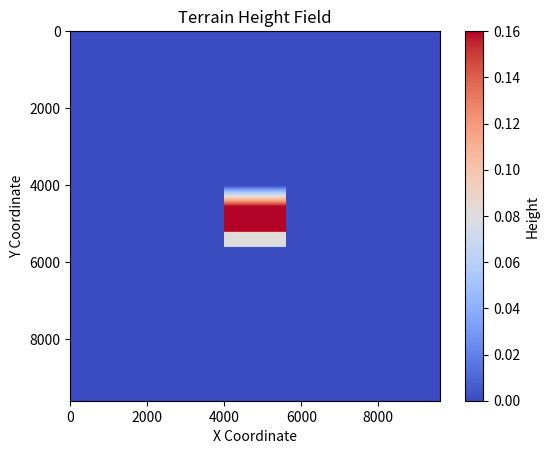

This figure's Python source:
import math

import numpy as np
import matplotlib.pyplot as plt

from numpy.random import choice



def rooms_terrain(terrain, wall_height=400, wall_thickness=5, passage_width=20):
    """
    Generate a terrain with two fully enclosed rooms connected by a passage, based on the grid setup provided.

    Parameters:
        terrain (SubTerrain): the terrain object
        wall_height (int): height of the walls enclosing the rooms (default: 200 units)
        wall_thickness (int): thickness of the walls (default: 1 unit)
        passage_width (int): width of the passage connecting the rooms (default: 2 units)
    Returns:
        terrain (SubTerrain): updated terrain
    """
    # Get the terrain dimensions
    terrain_width = terrain.width
    terrain_length = terrain.length
    wall_thickness = int(wall_thickness)
    passage_width = int(passage_width)

    # Determine center points for room division and passage
    center_x = int(terrain_width // 2)
    center_y = int(terrain_length // 2)

    # Fill the entire height_field_raw with zeros (representing the floor)
    terrain.height_field_raw[:, :] = 0

    # Create walls around the perimeter of the terrain
    terrain.height_field_raw[:, 0:wall_thickness] = wall_height  # Left wall
    terrain.height_field_raw[:, -wall_thickness:] = wall_height  # Right wall
    terrain.height_field_raw[0:wall_thickness, :] = wall_height  # Top wall
    terrain.height_field_raw[-wall_thickness:, :] = wall_height  # Bottom wall

    # Create the internal wall separating the two rooms (leaving a passage in the middle)
    wall_start = center_y - wall_thickness // 2
    wall_end = center_y + wall_thickness // 2
    passage_start = center_x - passage_width // 2
    passage_end = center_x + passage_width // 2

    # Internal wall for the left and right rooms, except for the passage
    terrain.height_field_raw[wall_start:wall_end, :passage_start] = wall_height  # Left room internal wall
    terrain.height_field_raw[wall_start:wall_end, passage_end:] = wall_height  # Right room internal wall

    # Return updated terrain
    return terrain



def stairs_terrain(terrain, step_width, step_height):
    """
    Generate a stairs

    Parameters:
        terrain (terrain): the terrain
        step_width (float):  the width of the step [meters]
        step_height (float):  the height of the step [meters]
    Returns:
        terrain (SubTerrain): update terrain
    """
    # switch parameters to discrete units
    step_width = int(step_width / terrain.horizontal_scale)
    step_height = int(step_height / terrain.vertical_scale)

    num_steps = terrain.width // step_width
    height = step_height
    for i in range(num_steps):
        terrain.height_field_raw[i * step_width : (i + 1) * step_width, :] += height
        height += step_height
    return terrain


def pyramid_sloped_terrain(terrain, slope=1, platform_size=1.0):
    """
    Generate a sloped terrain

    Parameters:
        terrain (terrain): the terrain
        slope (int): positive or negative slope
        platform_size (float): size of the flat platform at the center of the terrain [meters]
    Returns:
        terrain (SubTerrain): update terrain
    """
    x = np.arange(0, terrain.width)
    y = np.arange(0, terrain.length)
    center_x = int(terrain.width / 2)
    center_y = int(terrain.length / 2)
    xx, yy = np.meshgrid(x, y, sparse=True)
    xx = (center_x - np.abs(center_x - xx)) / center_x
    yy = (center_y - np.abs(center_y - yy)) / center_y
    xx = xx.reshape(terrain.width, 1)
    yy = yy.reshape(1, terrain.length)
    max_height = int(slope * (terrain.horizontal_scale / terrain.vertical_scale) * (terrain.width / 2))
    terrain.height_field_raw += (max_height * xx * yy).astype(terrain.height_field_raw.dtype)

    platform_size = int(platform_size / terrain.horizontal_scale / 2)
    x1 = terrain.width // 2 - platform_size
    x2 = terrain.width // 2 + platform_size
    y1 = terrain.length // 2 - platform_size
    y2 = terrain.length // 2 + platform_size

    min_h = min(terrain.height_field_raw[x1, y1], 0)
    max_h = max(terrain.height_field_raw[x1, y1], 0)
    terrain.height_field_raw = np.clip(terrain.height_field_raw, min_h, max_h)
    return terrain


def pyramid_stairs_terrain(terrain, step_width, step_height, platform_size=1.0):
    """
    Generate stairs

    Parameters:
        terrain (terrain): the terrain
        step_width (float):  the width of the step [meters]
        step_height (float): the step_height [meters]
        platform_size (float): size of the flat platform at the center of the terrain [meters]
    Returns:
        terrain (SubTerrain): update terrain
    """
    # switch parameters to discrete units
    step_width = int(step_width / terrain.horizontal_scale)
    step_height = int(step_height / terrain.vertical_scale)
    platform_size = int(platform_size / terrain.horizontal_scale)

    height = 0
    start_x = 0
    stop_x = terrain.width
    start_y = 0
    stop_y = terrain.length
    while (stop_x - start_x) > platform_size and (stop_y - start_y) > platform_size:
        start_x += step_width
        stop_x -= step_width
        start_y += step_width
        stop_y -= step_width
        height += step_height
        terrain.height_field_raw[start_x:stop_x, start_y:stop_y] = height
    return terrain


def mixed_pyramid_terrain_v1(terrain, num_steps, height_steps, slope, platform_width):
    # height_steps = int(height_steps / terrain.vertical_scale)
    # platform_width = int(platform_width / terrain.horizontal_scale)

    # Calculate the total height of the pyramid
    total_height = num_steps * height_steps

    # Calculate the length of the slope sides
    length_slope = total_height / slope

    # Calculate the dynamic platform length
    platform_length = terrain.length - 2 * int(length_slope / terrain.horizontal_scale)

    # Ensure the platform fits within the terrain
    if platform_length < 0 or platform_width < 0:
        raise ValueError("The calculated platform dimensions are invalid. Adjust the input parameters.")

    # Calculate the start and stop coordinates for the platform
    platform_start_x = (terrain.width - int(platform_width / terrain.horizontal_scale)) // 2
    platform_stop_x = (platform_start_x + int(platform_width / terrain.horizontal_scale))
    platform_start_y = (terrain.length - platform_length) // 2
    platform_stop_y = (platform_start_y + platform_length)
    total_height = int(total_height / terrain.vertical_scale)
    print("total_height", total_height)


    # Fill the platform area
    terrain.height_field_raw[platform_start_x:platform_stop_x, platform_start_y:platform_stop_y] = total_height

    # creta an array with the values from 0 to terrain.length
    y_slope_1 = np.arange(0, int(length_slope / terrain.horizontal_scale))
    coef1 = (((terrain.width * terrain.horizontal_scale) - platform_width)/2) / length_slope
    height = 0
    

    for y in y_slope_1: 
        # print("y", y)   
        y2 = (terrain.length - y) -1
        # print("y2", y2)
        start_x = int(coef1 * y)
        stop_x = terrain.width - start_x
        # print(start_x, stop_x)
        height = int(y * slope)
        # print("height slope:", height)
        terrain.height_field_raw[start_x:stop_x, y] = height
        terrain.height_field_raw[start_x:stop_x, y2] = height
 
    x_slope_1 = np.arange(0, int((terrain.width - (platform_width / terrain.horizontal_scale))/2))
    step_width = int(len(x_slope_1) / num_steps)
    step_0 = x_slope_1[::step_width]
    step_1 = x_slope_1[step_width:]
    coef2 = 1 / coef1
    height = 0

    for x in step_0:
        x2 = (terrain.width - x) -1
        start_y = int(coef2 * x)
        stop_y = terrain.length - start_y
        print(start_y, stop_y)
        terrain.height_field_raw[x, start_y:stop_y] = height
        terrain.height_field_raw[x2, start_y:stop_y] = height

    height += int(height_steps / terrain.vertical_scale)

    for x in step_1:
        x2 = (terrain.width - x) -1
        start_y = int(coef2 * x)
        stop_y = terrain.length - start_y
        print("height", height)
        terrain.height_field_raw[x, start_y:stop_y] = height
        terrain.height_field_raw[x2, start_y:stop_y] = height

    return terrain


def mixed_pyramid_terrain_v2(terrain, num_steps, height_steps, slope, platform_width):
    # height_steps = int(height_steps / terrain.vertical_scale)
    # platform_width = int(platform_width / terrain.horizontal_scale)

    # Calculate the total height of the pyramid
    total_height = num_steps * height_steps

    # Calculate the length of the slope sides
    length_slope = total_height / slope

    # Calculate the dynamic platform length
    platform_length = terrain.length - 2 * int(length_slope / terrain.horizontal_scale)

    # Ensure the platform fits within the terrain
    if platform_length < 0 or platform_width < 0:
        raise ValueError("The calculated platform dimensions are invalid. Adjust the input parameters.")

    # Calculate the start and stop coordinates for the platform
    platform_start_x = (terrain.width - int(platform_width / terrain.horizontal_scale)) // 2
    platform_stop_x = (platform_start_x + int(platform_width / terrain.horizontal_scale))
    platform_start_y = (terrain.length - platform_length) // 2
    platform_stop_y = (platform_start_y + platform_length)
    total_height = int(total_height / terrain.vertical_scale)
    print("total_height", total_height)


    # Fill the platform area
    terrain.height_field_raw[platform_start_x:platform_stop_x, platform_start_y:platform_stop_y] = total_height

    # creta an array with the values from 0 to terrain.length
    y_slope_1 = np.arange(0, int(length_slope / terrain.horizontal_scale))
    coef1 = (((terrain.width * terrain.horizontal_scale) - platform_width)/2) / length_slope
    height = 0
    

    for y in y_slope_1: 
        # print("y", y)   
        y2 = (terrain.length - y) -1
        # print("y2", y2)
        start_x = int((((terrain.width * terrain.horizontal_scale) - platform_width)/2)/terrain.horizontal_scale)
        stop_x = terrain.width - start_x
        # print(start_x, stop_x)
        height = int(y * slope)
        # print("height slope:", height)
        terrain.height_field_raw[start_x:stop_x, y] = height
        terrain.height_field_raw[start_x:stop_x, y2] = height
 
    x_slope_1 = np.arange(0, int((terrain.width - (platform_width / terrain.horizontal_scale))/2))
    step_width = int(len(x_slope_1) / num_steps)
    step_0 = x_slope_1[::step_width]
    step_1 = x_slope_1[step_width:]
    coef2 = 1 / coef1
    height = 0

    for x in step_0:
        x2 = (terrain.width - x) -1
        start_y = int((((terrain.length * terrain.horizontal_scale) - platform_width)/2)/terrain.horizontal_scale)
        stop_y = terrain.length - start_y
        print(start_y, stop_y)
        terrain.height_field_raw[x, start_y:stop_y] = height
        terrain.height_field_raw[x2, start_y:stop_y] = height

    height += int(height_steps / terrain.vertical_scale)

    for x in step_1:
        x2 = (terrain.width - x) -1
        start_y = int((((terrain.length * terrain.horizontal_scale) - platform_width)/2)/terrain.horizontal_scale)
        stop_y = terrain.length - start_y
        print("height", height)
        terrain.height_field_raw[x, start_y:stop_y] = height
        terrain.height_field_raw[x2, start_y:stop_y] = height

    return terrain

def mixed_pyramid_terrain_v3(terrain, slope, platform_size):

    x = np.arange(0, terrain.width)
    y = np.arange(0, terrain.length)
    center_x = int(terrain.width / 2)
    center_y = int(terrain.length / 2)

    height_temp = 1

    for i in x:
        for j in y:
            if i > (center_x + 1) and j < (center_y - 1):
                terrain.height_field_raw[i, j] = height_temp
            elif i < (center_x - 1) and j > (center_y + 1):
                terrain.height_field_raw[i, j] = height_temp

    max_value = np.max(terrain.height_field_raw)
    print("Maximum value in terrain.height_field_raw:", max_value)

    xx, yy = np.meshgrid(x, y, sparse=True)
    xx = (center_x - np.abs(center_x - xx)) / center_x
    yy = (center_y - np.abs(center_y - yy)) / center_y

    xx1 = xx.reshape(terrain.width, 1)
    yy1 = yy.reshape(1, terrain.length)
    max_height = int(slope * (terrain.horizontal_scale / terrain.vertical_scale) * (terrain.width / 2))
    terrain.height_field_raw[:(center_x + 1), :(center_y)] += (max_height * xx1 * yy1)[:(center_x + 1), :(center_y)].astype(terrain.height_field_raw.dtype)
    terrain.height_field_raw[(center_x):, (center_y):] += (max_height * xx1 * yy1)[(center_x):, (center_y):].astype(terrain.height_field_raw.dtype)

      
    platform_size = int(platform_size / terrain.horizontal_scale / 2)
    x1 = terrain.width // 2 - platform_size
    x2 = terrain.width // 2 + platform_size
    y1 = terrain.length // 2 - platform_size
    y2 = terrain.length // 2 + platform_size

    min_h = min(terrain.height_field_raw[x1, y1], 0)
    max_h = max(terrain.height_field_raw[x1, y1], 0)
    terrain.height_field_raw = np.clip(terrain.height_field_raw, min_h, max_h)
    return terrain

def custom_sloped_terrain(terrain, slope=1.0, platform_size=1.0):
    # generate a very simple terrain that has a slope universal over y going from 0 to max_height
    x = np.arange(0, terrain.width)
    y = np.arange(0, terrain.length)

    for i in x:
        height_value = int(slope * i )
        terrain.height_field_raw[i, :] = height_value

    return terrain

def custom_mixed_terrain(terrain, num_steps, height_steps, slope, platform_width):
    # generate a very simple terrain that has a slope universal over y going from 0 to max_height
    max_height = num_steps * height_steps
    horizontal_distance = (max_height / slope) / terrain.horizontal_scale
        
    x = np.arange(0, int(horizontal_distance))
    y = np.arange(0, int(terrain.length))

    for i in x:
        for j in y:
            height_value = int(slope * i )
            terrain.height_field_raw[i, j] = height_value

    x1 = np.arange(int(horizontal_distance), int(int(horizontal_distance) + platform_width/terrain.vertical_scale))
    height_value = int(max_height / terrain.vertical_scale)

    for i in x1:
        for j in y:
            terrain.height_field_raw[i, j] = height_value

    step_width = (((terrain.width - (horizontal_distance + (platform_width/ terrain.horizontal_scale))) / num_steps))


    for z in range(num_steps):
        x2 = np.arange(int(horizontal_distance + (platform_width/ terrain.horizontal_scale) + z * step_width), int(horizontal_distance + (platform_width/ terrain.horizontal_scale) + (z+1)*step_width))
        for i in x2:
            for j in y:
                height_step = int((max_height/terrain.horizontal_scale) / (z+1))
                terrain.height_field_raw[i, j] = height_step

    return terrain



class SubTerrain:
    def __init__(self, terrain_name="terrain", width=256, length=256, vertical_scale=1.0, horizontal_scale=1.0):
        self.terrain_name = terrain_name
        self.vertical_scale = vertical_scale
        self.horizontal_scale = horizontal_scale
        self.width = width
        self.length = length
        self.height_field_raw = np.zeros((self.width, self.length), dtype=np.int16)



class Terrain:
    def __init__(self, num_robots) -> None:
        self.horizontal_scale = 0.005
        self.vertical_scale = 0.005
        self.border_size = 20
        self.num_per_env = 1
        self.env_length = 8.0
        self.env_width = self.env_length

        self.env_rows = int(math.sqrt(num_robots))
        self.env_cols = int(math.sqrt(num_robots))
        self.num_maps = self.env_rows * self.env_cols
        self.num_per_env = int(num_robots / self.num_maps)
        self.env_origins = np.zeros((self.env_rows, self.env_cols, 3))

        self.width_per_env_pixels = int(self.env_width / self.horizontal_scale)
        self.length_per_env_pixels = int(self.env_length / self.horizontal_scale)

        self.border = int(self.border_size / self.horizontal_scale)
        self.tot_cols = int(self.env_cols * self.width_per_env_pixels) + 2 * self.border
        self.tot_rows = int(self.env_rows * self.length_per_env_pixels) + 2 * self.border

        self.height_field_raw = np.zeros((self.tot_rows, self.tot_cols), dtype=np.int16)

        # rooms, stairs, sloped, mixed
        terrain_type = task_cfg["env"]["TerrainType"]
        self.cr_env(terrain_type)
        
        self.heightsamples = self.height_field_raw
        
    def cr_env(self, terrain_type):
        for k in range(self.num_maps):
            # Env coordinates in the world
            (i, j) = np.unravel_index(k, (self.env_rows, self.env_cols))

            # Heightfield coordinate system from now on
            start_x = self.border + i * self.width_per_env_pixels
            end_x = self.border + (i + 1) * self.width_per_env_pixels
            start_y = self.border + j * self.length_per_env_pixels
            end_y = self.border + (j + 1) * self.length_per_env_pixels

            terrain = SubTerrain(
                "terrain",
                width=self.width_per_env_pixels,
                length=self.length_per_env_pixels,
                vertical_scale=self.vertical_scale,
                horizontal_scale=self.horizontal_scale,
            )

            if terrain_type == "rooms":
                rooms_terrain(terrain, wall_height=50, wall_thickness=5, passage_width=20)
            elif terrain_type == "stairs":
                pyramid_stairs_terrain(terrain, step_width=1.0, step_height=0.08, platform_size=1.5)
            elif terrain_type == "sloped":
                pyramid_sloped_terrain(terrain, slope=1, platform_size=1.0)
            elif terrain_type == "mixed_v1":
                mixed_pyramid_terrain_v1(terrain, num_steps=2, height_steps=0.08, slope=0.1, platform_width=1.5)
            elif terrain_type == "mixed_v2":
                mixed_pyramid_terrain_v2(terrain, num_steps=2, height_steps=0.08, slope=0.06, platform_width=1.5)
            elif terrain_type == "mixed_v3":
                mixed_pyramid_terrain_v3(terrain, slope=0.5, platform_size=1.0)
            elif terrain_type == "custom":
                custom_sloped_terrain(terrain, slope=1.0, platform_size=1.0)
            elif terrain_type == "custom_mixed":
                custom_mixed_terrain(terrain, num_steps=2, height_steps=0.08, slope=0.06, platform_width=1.5)


            else:
                raise ValueError(f"Unknown TerrainType: {terrain_type}")


            self.height_field_raw[start_x:end_x, start_y:end_y] = terrain.height_field_raw

            env_origin_x = (i + 0.5) * self.env_length
            env_origin_y = (j + 0.5) * self.env_width
            x1 = int((self.env_length / 2.0 - 1) / self.horizontal_scale)
            x2 = int((self.env_length / 2.0 + 1) / self.horizontal_scale)
            y1 = int((self.env_width / 2.0 - 1) / self.horizontal_scale)
            y2 = int((self.env_width / 2.0 + 1) / self.horizontal_scale)
            env_origin_z = np.max(terrain.height_field_raw[x1:x2, y1:y2]) * self.vertical_scale
            self.env_origins[i, j] = [env_origin_x, env_origin_y, env_origin_z]


class TerrainPlotter:
    def __init__(self, terrain_generator):
        self.terrain_generator = terrain_generator
        self.height_field_raw = self.terrain_generator.heightsamples
        self.vertical_scale = self.terrain_generator.vertical_scale

    def plot_terrain(self):
        height_field_scaled = self.height_field_raw * self.vertical_scale
        plt.imshow(height_field_scaled, cmap='coolwarm')
        plt.colorbar(label='Height')
        plt.title('Terrain Height Field')
        plt.xlabel('X Coordinate')
        plt.ylabel('Y Coordinate')
        plt.show()


if __name__ == "__main__":
    task_cfg = {
        "env": {
            "TerrainType": "custom_mixed", # rooms, stairs, sloped, mixed_v1, mixed_v2, mixed_v3, custom, custom_mixed
        }
    }
    
    terrain_generator = Terrain(1)
    plotter = TerrainPlotter(terrain_generator)
    plotter.plot_terrain()